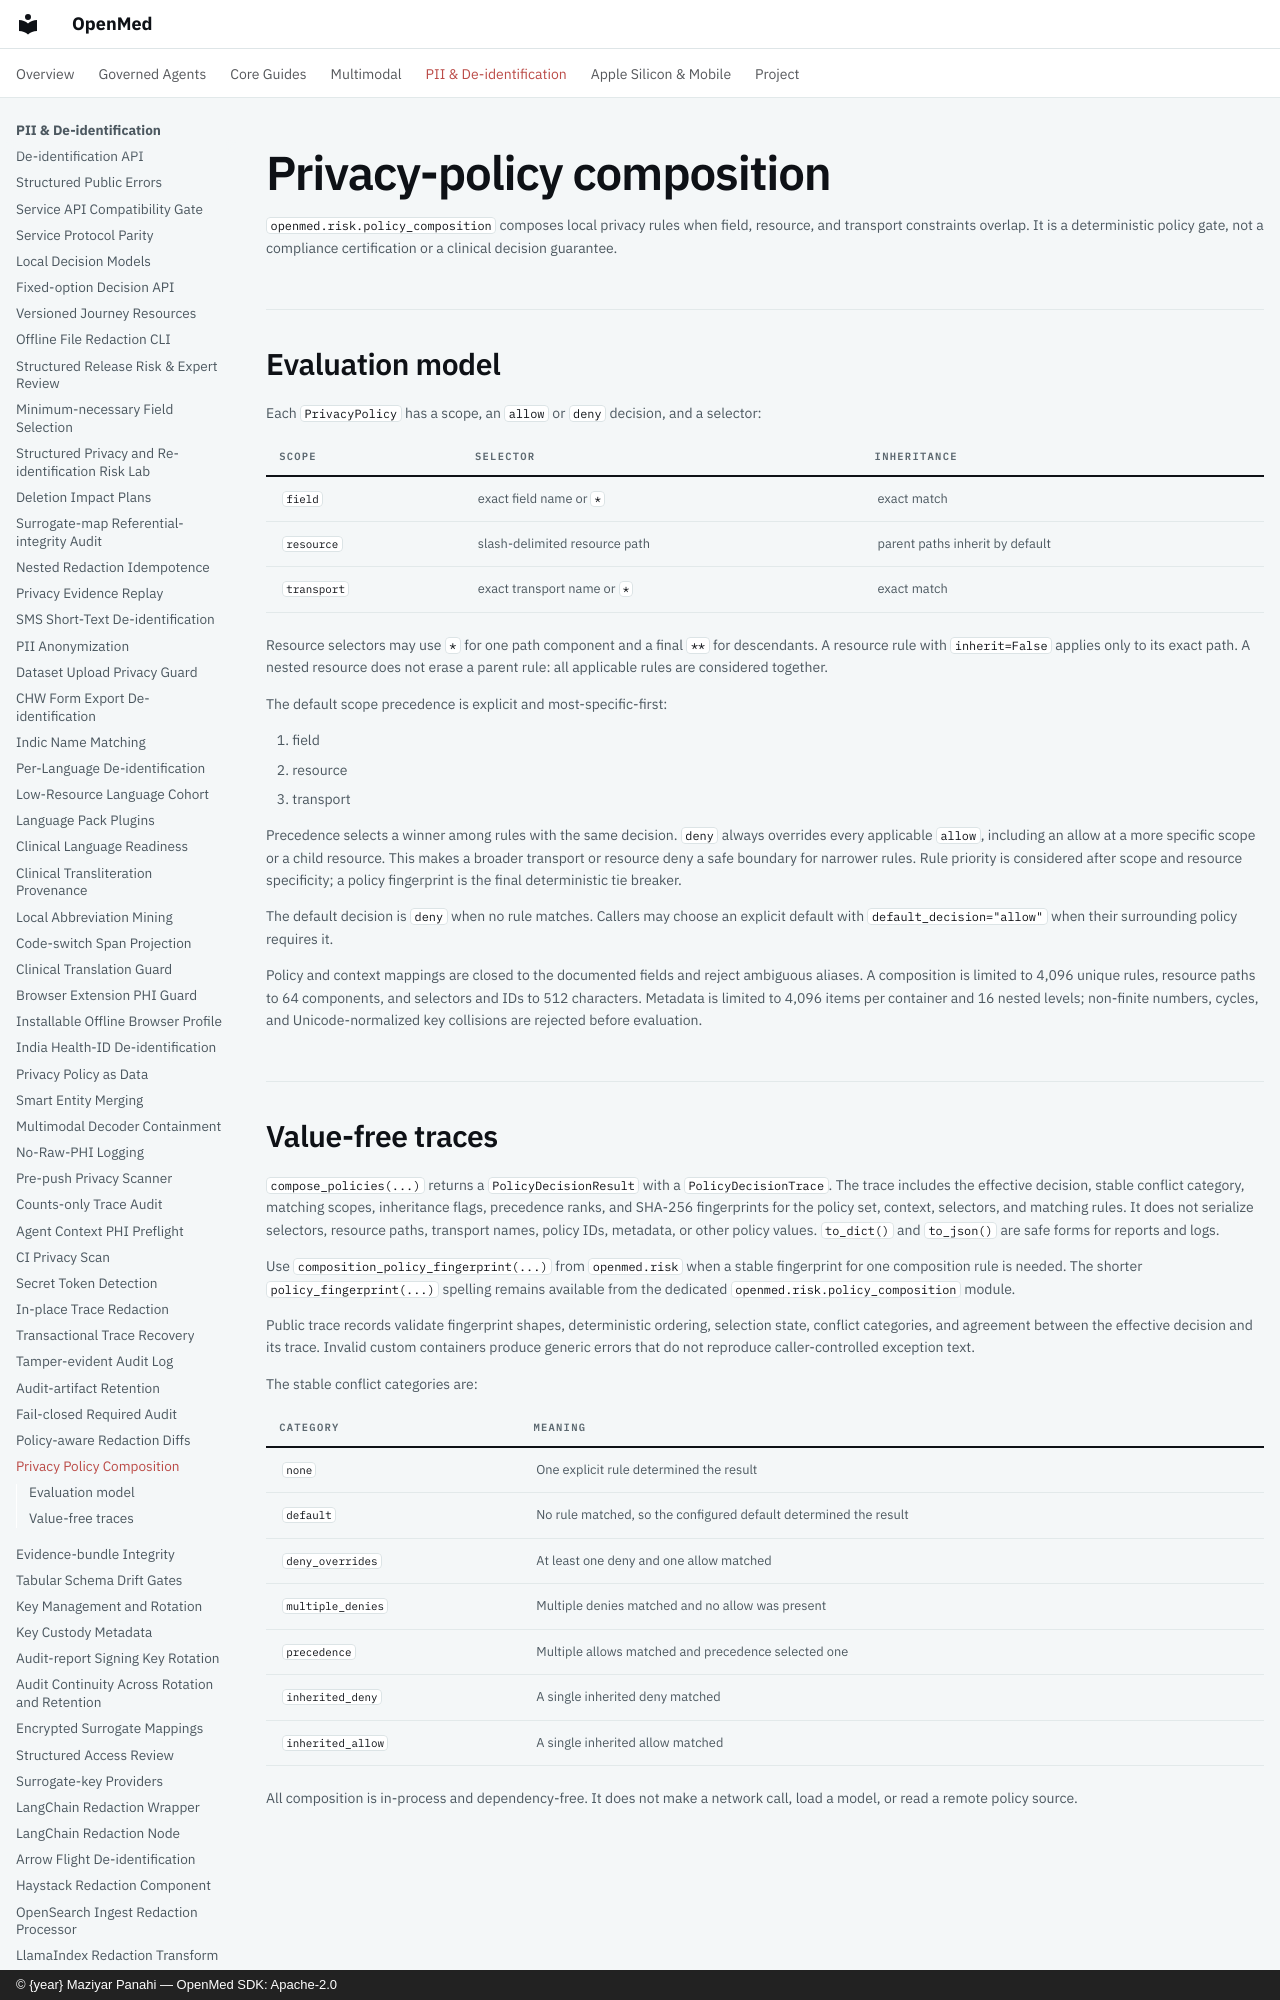

repository: maziyarpanahi/openmed · page: security/policy-composition/index.html · generator: mkdocs · copyright: © {year} Maziyar Panahi — OpenMed SDK: Apache-2.0

# Privacy-policy composition

`openmed.risk.policy_composition` composes local privacy rules when field,
resource, and transport constraints overlap. It is a deterministic policy
gate, not a compliance certification or a clinical decision guarantee.
